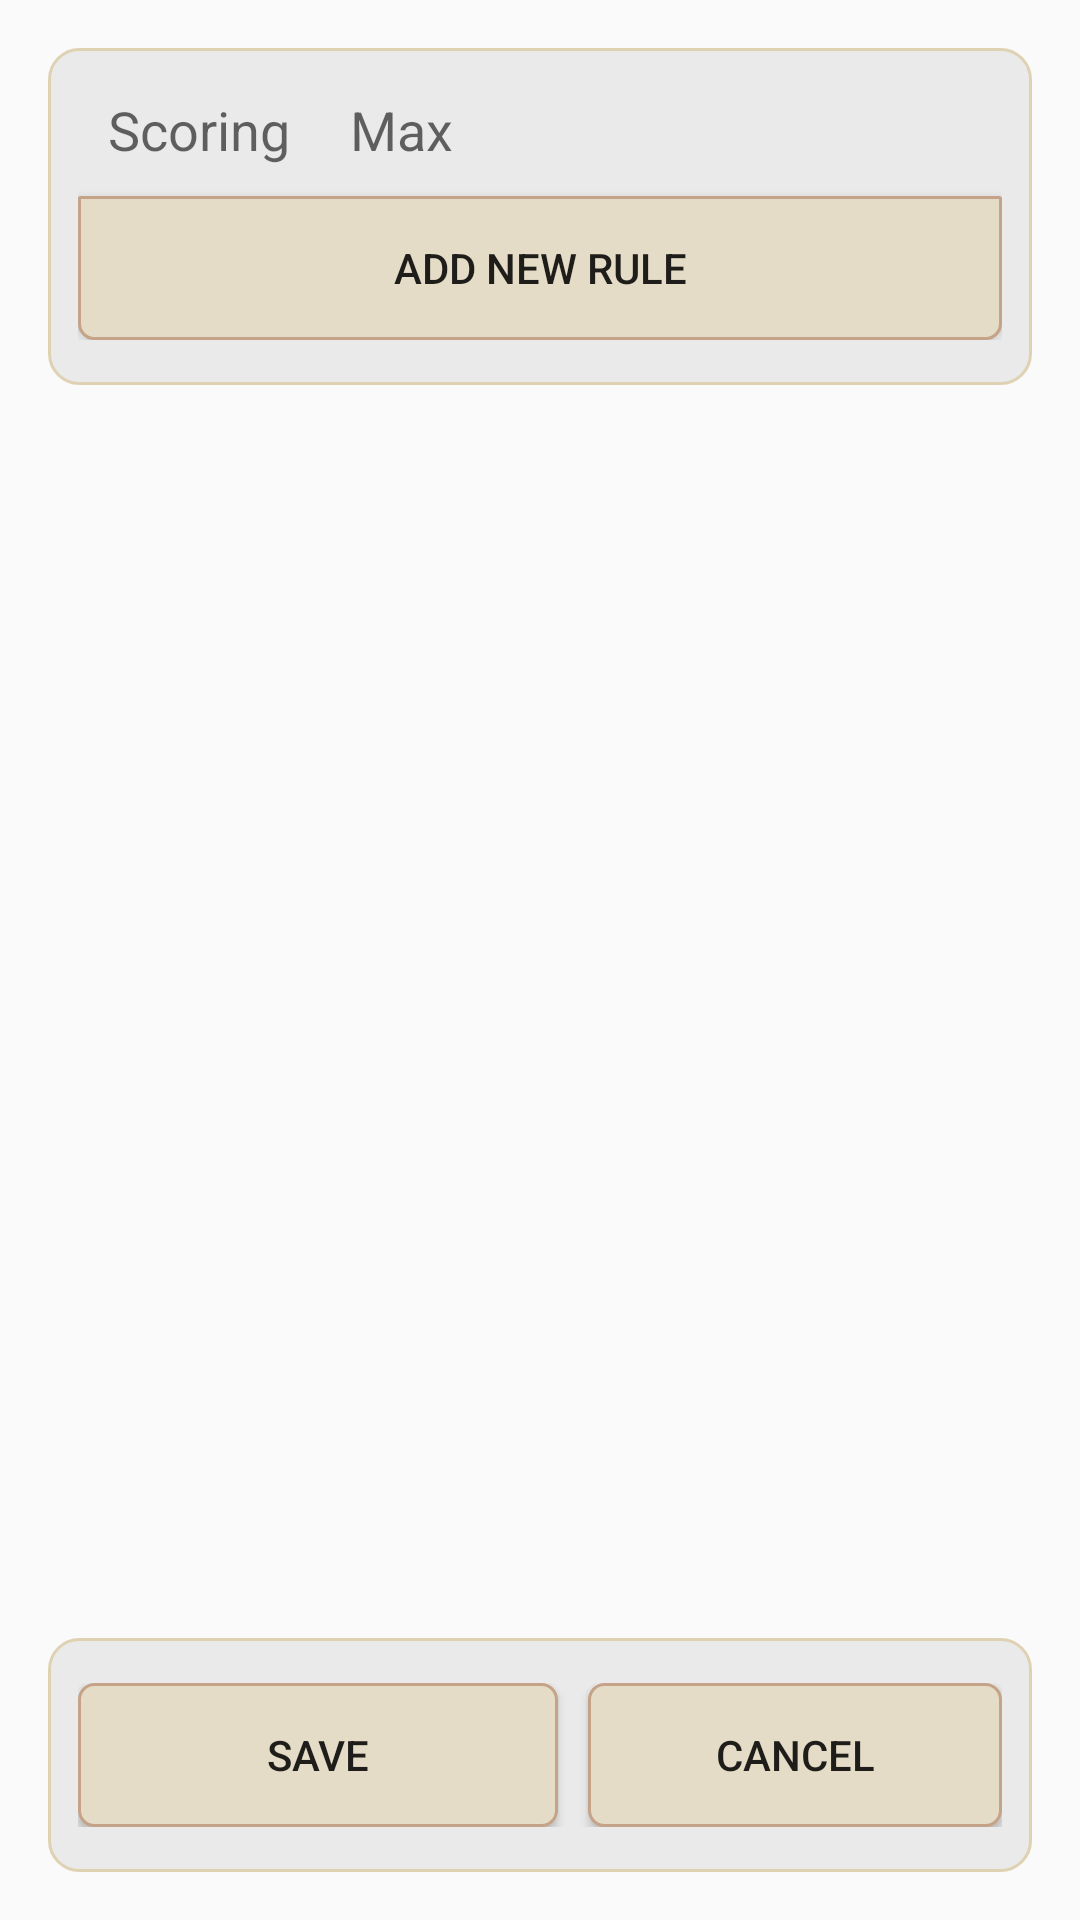

Reconstruct the res/layout file that produces this screen, plus the resources it refers to.
<!-- AndroidManifest.xml: application theme AppTheme -->
<!-- res/layout/activity_editor.xml -->
<RelativeLayout xmlns:android="http://schemas.android.com/apk/res/android"
    xmlns:tools="http://schemas.android.com/tools" android:layout_width="match_parent"
    android:layout_height="match_parent" android:padding="0dp"
    tools:context=".Editor"
    android:id="@+id/parent">


    <LinearLayout
        android:orientation="vertical"
        android:layout_width="match_parent"
        android:layout_height="wrap_content"
        android:layout_centerHorizontal="true"
        android:background="@drawable/main_background"
        android:layout_marginLeft="16dp"
        android:layout_marginRight="16dp"
        android:layout_marginTop="16dp"
        android:id="@+id/linearLayout">

        <ScrollView
            android:layout_width="match_parent"
            android:layout_height="wrap_content"
            android:id="@+id/scrollView2"
            android:layout_gravity="center_horizontal" >

            <TableLayout
                android:layout_width="match_parent"
                android:layout_height="match_parent"
                android:id="@+id/table">

                <TableRow
                    android:layout_width="match_parent"
                    android:layout_height="match_parent">

                    <LinearLayout
                        android:orientation="horizontal"
                        android:layout_width="match_parent"
                        android:layout_height="match_parent">

                        <TextView
                            android:layout_width="wrap_content"
                            android:layout_height="wrap_content"
                            android:textAppearance="?android:attr/textAppearanceMedium"
                            android:text="Scoring"
                            android:id="@+id/textView4"
                            android:layout_marginLeft="10dp"
                            android:layout_marginRight="20dp" />

                        <TextView
                            android:layout_width="wrap_content"
                            android:layout_height="wrap_content"
                            android:textAppearance="?android:attr/textAppearanceMedium"
                            android:text="Max"
                            android:id="@+id/textView5" />
                    </LinearLayout>

                </TableRow>
            </TableLayout>
        </ScrollView>

        <Button
            android:layout_width="match_parent"
            android:layout_height="wrap_content"
            android:text="Add new rule"
            android:id="@+id/add"
            android:background="@drawable/editor_add_button"
            android:onClick="openNewRuleEditor"
            android:layout_marginTop="10dp" />

    </LinearLayout>

    <LinearLayout
        android:orientation="vertical"
        android:layout_width="match_parent"
        android:layout_height="wrap_content"
        android:layout_margin="16dp"
        android:layout_alignParentBottom="true"
        android:background="@drawable/main_background">

        <LinearLayout
            android:orientation="horizontal"
            android:layout_width="match_parent"
            android:layout_height="wrap_content">

            <Button
                android:layout_width="160dp"
                android:layout_height="wrap_content"
                android:text="Save"
                android:id="@+id/saveBtn"
                android:background="@drawable/main_button"
                android:layout_marginRight="10dp"
                android:onClick="saveNewRule" />

            <Button
                android:layout_width="fill_parent"
                android:layout_height="wrap_content"
                android:text="Cancel"
                android:id="@+id/cancelBtn"
                android:background="@drawable/main_button"
                android:onClick="cancelEditor" />
        </LinearLayout>
    </LinearLayout>

    <RelativeLayout
        android:orientation="vertical"
        android:layout_width="match_parent"
        android:layout_height="match_parent"
        android:background="@drawable/main_dark_background"
        android:visibility="gone"
        android:id="@+id/newRuleParentLayout"
        android:clickable="true">

        <LinearLayout
            android:orientation="vertical"
            android:layout_width="fill_parent"
            android:layout_height="wrap_content"
            android:id="@+id/newRuleLayout"
            android:background="@drawable/rulebox"
            android:layout_gravity="center"
            android:layout_centerVertical="true"
            android:layout_alignParentStart="true"
            android:layout_margin="26dp">

            <LinearLayout
                android:orientation="horizontal"
                android:layout_width="match_parent"
                android:layout_height="wrap_content"
                android:layout_gravity="center_horizontal">

                <TextView
                    android:layout_width="wrap_content"
                    android:layout_height="wrap_content"
                    android:textAppearance="?android:attr/textAppearanceMedium"
                    android:text="Name: "
                    android:id="@+id/textView" />

                <EditText
                    android:layout_width="wrap_content"
                    android:layout_height="wrap_content"
                    android:id="@+id/name"
                    android:layout_weight="0.86"
                    android:singleLine="true" />

            </LinearLayout>

            <LinearLayout
                android:orientation="horizontal"
                android:layout_width="match_parent"
                android:layout_height="wrap_content"
                android:layout_gravity="center_horizontal">

                <TextView
                    android:layout_width="wrap_content"
                    android:layout_height="wrap_content"
                    android:textAppearance="?android:attr/textAppearanceMedium"
                    android:text="Max score: "
                    android:id="@+id/textView2" />

                <EditText
                    android:layout_width="59dp"
                    android:layout_height="wrap_content"
                    android:id="@+id/maxPoint"
                    android:singleLine="true"
                    android:inputType="number" />
            </LinearLayout>

            <LinearLayout
                android:orientation="vertical"
                android:layout_width="match_parent"
                android:layout_height="wrap_content"
                android:layout_marginTop="5dp">

                <TextView
                    android:layout_width="wrap_content"
                    android:layout_height="wrap_content"
                    android:textAppearance="?android:attr/textAppearanceMedium"
                    android:text="Rule description:"
                    android:id="@+id/textView3" />

                <EditText
                    android:layout_width="match_parent"
                    android:layout_height="wrap_content"
                    android:id="@+id/ruleDescription"
                    android:layout_gravity="center_horizontal"
                    android:background="@drawable/main_background"
                    android:maxHeight="150dp"
                    android:layout_marginTop="7dp" />


            </LinearLayout>

            <LinearLayout
                android:orientation="horizontal"
                android:layout_width="match_parent"
                android:layout_height="wrap_content"
                android:layout_gravity="center_horizontal"
                android:layout_marginTop="25dp">

                <Button
                    android:layout_width="150dp"
                    android:layout_height="wrap_content"
                    android:text="Add"
                    android:id="@+id/button"
                    android:background="@drawable/main_button"
                    android:layout_marginRight="10dp"
                    android:onClick="addNewRule" />

                <Button
                    android:layout_width="match_parent"
                    android:layout_height="wrap_content"
                    android:text="Cancel"
                    android:id="@+id/button2"
                    android:background="@drawable/main_button"
                    android:onClick="cancelNewRule" />
            </LinearLayout>

        </LinearLayout>
    </RelativeLayout>

</RelativeLayout>
<!-- resources referenced by this layout -->
<resources>
  <!-- drawable main_background (drawable) -->
  <?xml version="1.0" encoding="utf-8"?>
  <layer-list xmlns:android="http://schemas.android.com/apk/res/android" >
      <item>
          <shape android:shape="rectangle" >
              <solid
                  android:color="#eaeaea"/>
              <padding
                  android:bottom="15dp"
                  android:left="10dp"
                  android:top="15dp"
                  android:right="10dp"/>
              <corners
                  android:radius="10dp"/>
              <stroke
                  android:color="#ded2b3"
                  android:width="1dp" />
          </shape>
      </item>
  </layer-list>
  <!-- drawable main_button (drawable) -->
  <?xml version="1.0" encoding="utf-8"?>
  <selector xmlns:android="http://schemas.android.com/apk/res/android" >
      <item android:state_pressed = "true">
          <shape android:shape="rectangle">
              
              <gradient
                  android:startColor="#f7f2e3"
                  android:endColor="#e4dcc6"
                  android:angle="270" />
              <stroke android:width="1dp"
                  android:color="#c4a388"/>
              <corners android:radius="5dp"/>
          </shape>
      </item>
      <item>
          <shape android:shape="rectangle" >
              <solid android:color="#e4dcc6"/>
              <stroke android:width="1dp"
                  android:color="#c4a388"/>
              <corners android:radius="5dp"/>
              <padding
                  android:left="30dp"
                  android:right="30dp"/>
          </shape>
      </item>
  
  </selector>
  <!-- drawable main_dark_background (drawable) -->
  <?xml version="1.0" encoding="utf-8"?>
  <layer-list xmlns:android="http://schemas.android.com/apk/res/android" >
      <item>
          <shape android:shape="rectangle" >
              <solid
                  android:color="#9c000000"/>
          </shape>
      </item>
  </layer-list>
  <!-- drawable rulebox (drawable) -->
  <?xml version="1.0" encoding="utf-8"?>
  <layer-list xmlns:android="http://schemas.android.com/apk/res/android" >
      <item>
          <shape android:shape="rectangle" >
              <solid
                  android:color="#eaeaea"/>
              <gradient
                  android:startColor="#f7f2e3"
                  android:endColor="#e4dcc6"
                  android:angle="270" />
              <padding
                  android:bottom="15dp"
                  android:left="10dp"
                  android:top="15dp"
                  android:right="10dp"/>
              <corners
                  android:radius="10dp"/>
              <stroke
                  android:color="#ded2b3"
                  android:width="1dp" />
          </shape>
      </item>
  </layer-list>
  <style name="AppTheme" parent="Theme.AppCompat.Light.DarkActionBar">
          
      </style>
</resources>
